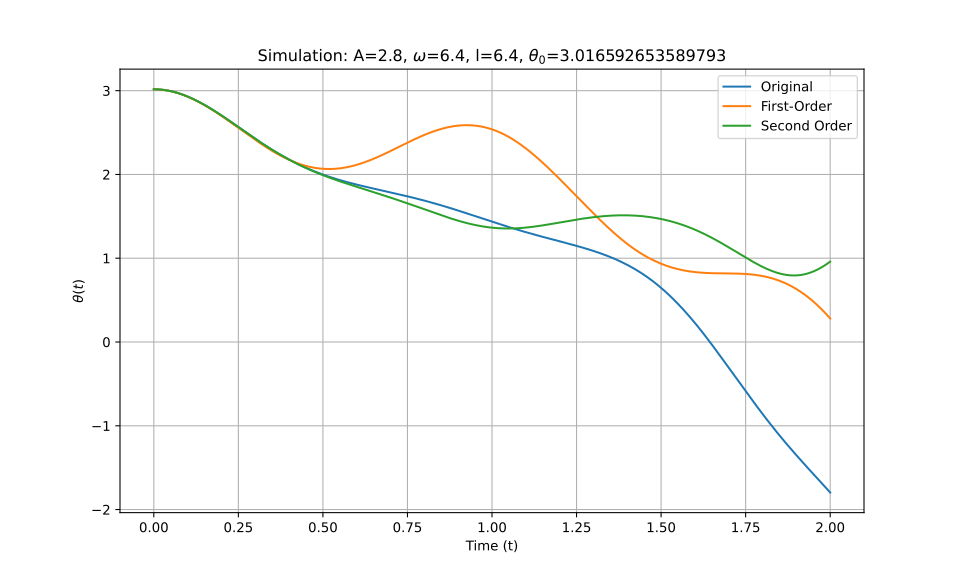

Data behind this chart, as committed beside it:
t_eval, Equation_1, Equation_2, Equation_3
0.0, 3.017, 3.017, 3.017
0.002002, 3.017, 3.017, 3.017
0.004004, 3.016, 3.016, 3.016
0.006006, 3.016, 3.016, 3.016
0.008008, 3.016, 3.016, 3.016
0.01001, 3.016, 3.016, 3.016
0.01201, 3.015, 3.015, 3.015
0.01401, 3.015, 3.015, 3.015
0.01602, 3.014, 3.014, 3.014
0.01802, 3.014, 3.014, 3.014
0.02002, 3.013, 3.013, 3.013
0.02202, 3.012, 3.012, 3.012
0.02402, 3.011, 3.011, 3.011
0.02603, 3.011, 3.01, 3.011
0.02803, 3.01, 3.009, 3.01
0.03003, 3.009, 3.008, 3.009
0.03203, 3.007, 3.007, 3.007
0.03403, 3.006, 3.006, 3.006
0.03604, 3.005, 3.005, 3.005
0.03804, 3.004, 3.004, 3.004
0.04004, 3.002, 3.002, 3.002
0.04204, 3.001, 3.001, 3.001
0.04404, 2.999, 2.999, 2.999
0.04605, 2.998, 2.998, 2.998
0.04805, 2.996, 2.996, 2.996
0.05005, 2.994, 2.994, 2.994
0.05205, 2.992, 2.992, 2.992
0.05405, 2.991, 2.99, 2.991
0.05606, 2.989, 2.988, 2.989
0.05806, 2.987, 2.986, 2.987
0.06006, 2.985, 2.984, 2.985
0.06206, 2.982, 2.982, 2.982
0.06406, 2.98, 2.98, 2.98
0.06607, 2.978, 2.978, 2.978
0.06807, 2.976, 2.975, 2.976
0.07007, 2.973, 2.973, 2.973
0.07207, 2.971, 2.97, 2.971
0.07407, 2.968, 2.968, 2.968
0.07608, 2.966, 2.965, 2.966
0.07808, 2.963, 2.962, 2.963
0.08008, 2.96, 2.96, 2.96
0.08208, 2.957, 2.957, 2.957
0.08408, 2.954, 2.954, 2.955
0.08609, 2.952, 2.951, 2.952
0.08809, 2.949, 2.948, 2.949
0.09009, 2.946, 2.945, 2.946
0.09209, 2.942, 2.942, 2.942
0.09409, 2.939, 2.938, 2.939
0.0961, 2.936, 2.935, 2.936
0.0981, 2.933, 2.932, 2.933
0.1001, 2.929, 2.928, 2.929
0.1021, 2.926, 2.925, 2.926
0.1041, 2.923, 2.921, 2.923
0.1061, 2.919, 2.918, 2.919
0.1081, 2.915, 2.914, 2.916
0.1101, 2.912, 2.911, 2.912
0.1121, 2.908, 2.907, 2.908
0.1141, 2.904, 2.903, 2.904
0.1161, 2.901, 2.899, 2.901
0.1181, 2.897, 2.895, 2.897
... 940 more rows
